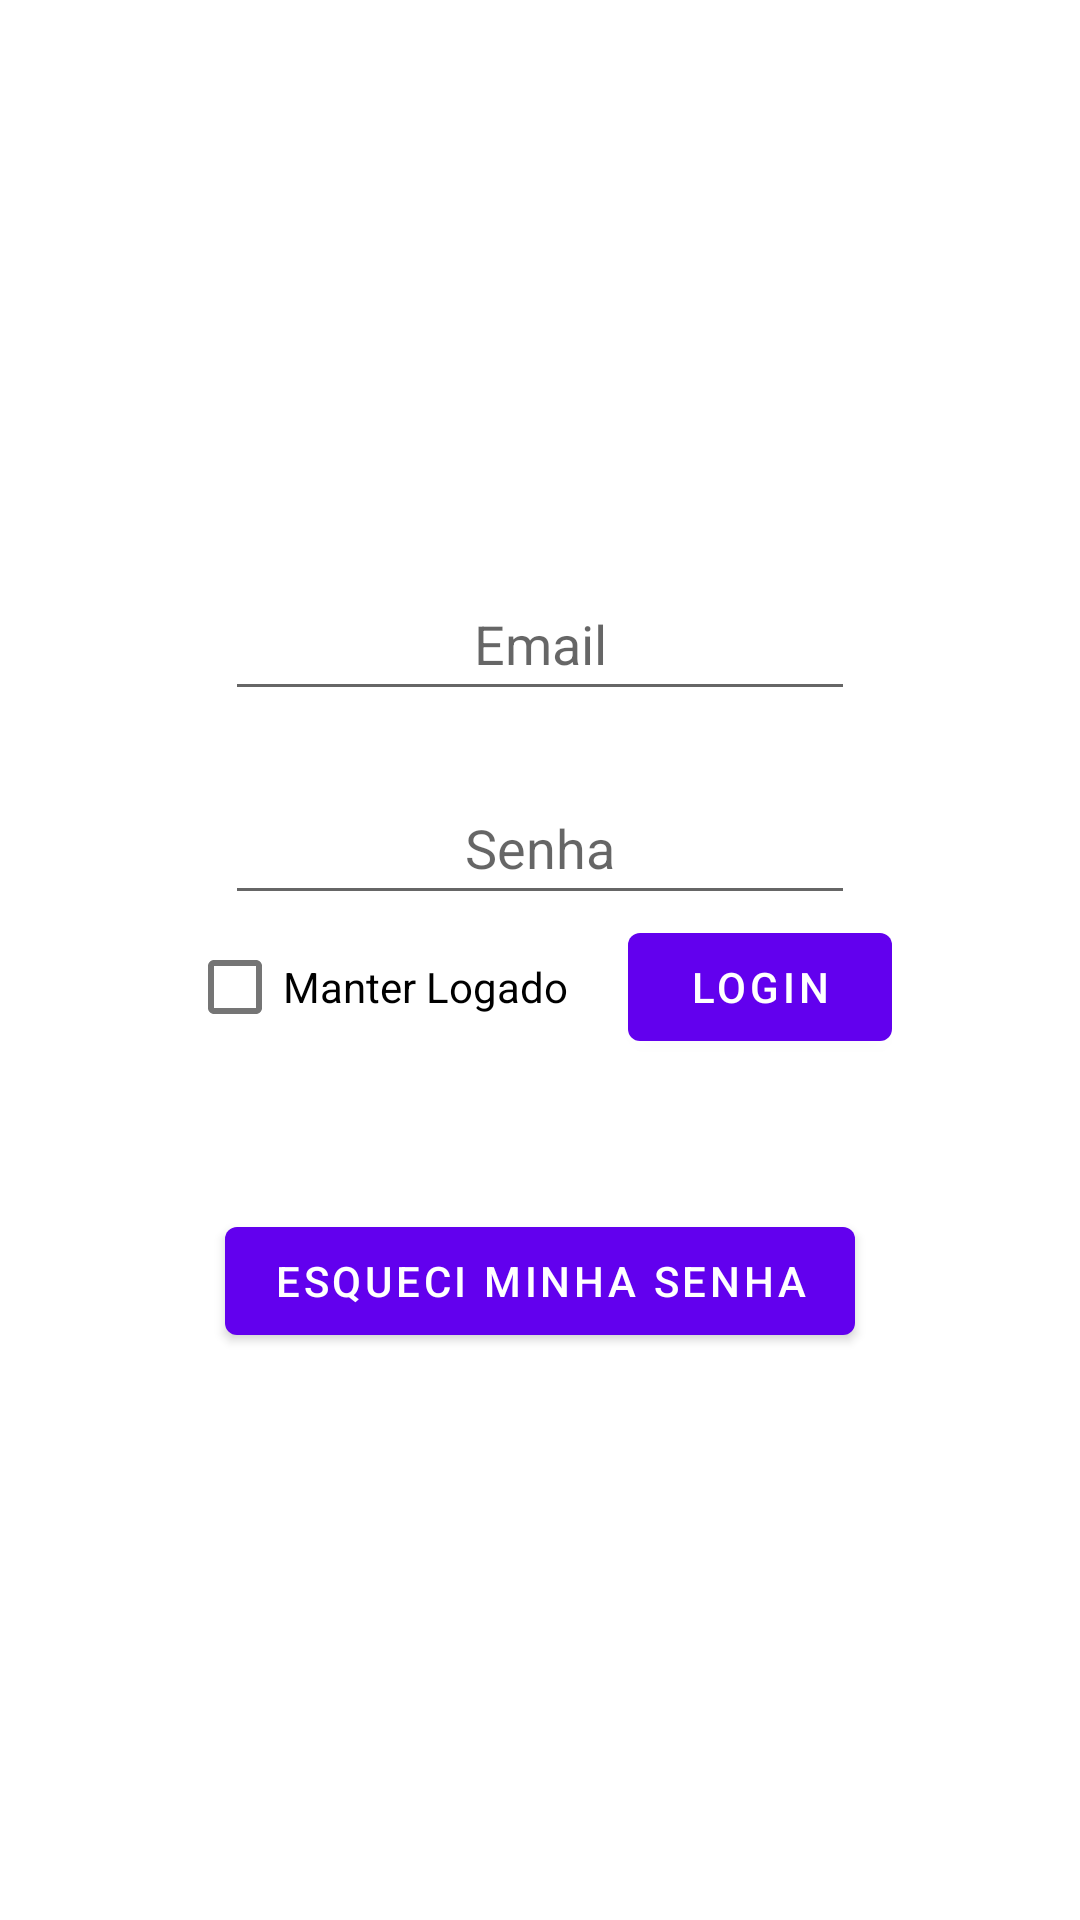

Here is an Android app screen rendered from its layout file. Give the layout XML and the strings, colors and styles it references.
<!-- AndroidManifest.xml: application theme Theme.Validacao -->
<!-- res/layout/activity_main.xml -->
<?xml version="1.0" encoding="utf-8"?>
<LinearLayout xmlns:android="http://schemas.android.com/apk/res/android"
    android:layout_width="match_parent"
    android:layout_height="match_parent"
    android:gravity="center"
    android:orientation="vertical">

    <EditText
        android:id="@+id/editTextTextEmailAddress"
        android:layout_width="wrap_content"
        android:layout_height="wrap_content"
        android:ems="10"
        android:gravity="center"
        android:hint="Email"
        android:inputType="textEmailAddress"
        android:minHeight="48dp" />

    <EditText
        android:id="@+id/editTextTextPassword"
        android:layout_width="wrap_content"
        android:layout_height="wrap_content"
        android:layout_marginTop="20dp"
        android:ems="10"
        android:gravity="center"
        android:hint="Senha"
        android:inputType="textPassword"
        android:minHeight="48dp" />

    <LinearLayout
        android:layout_width="wrap_content"
        android:layout_height="wrap_content"
        android:gravity="center"
        android:orientation="horizontal">

        <CheckBox
            android:id="@+id/checkBox"
            android:layout_width="wrap_content"
            android:layout_height="wrap_content"
            android:text="Manter Logado" />

        <Button
            android:id="@+id/button"
            android:layout_width="wrap_content"
            android:layout_height="match_parent"
            android:layout_marginLeft="20dp"

            android:text="Login" />

    </LinearLayout>

    <Button
        android:id="@+id/btnSenha"
        android:layout_width="wrap_content"
        android:layout_height="wrap_content"
        android:layout_weight="0"
        android:layout_marginTop="50dp"
        android:text="Esqueci minha senha" />
</LinearLayout>
<!-- resources referenced by this layout -->
<resources>
  <style name="Theme.Validacao" parent="Theme.MaterialComponents.DayNight.DarkActionBar">
          
          <item name="colorPrimary">@color/purple_500</item>
          <item name="colorPrimaryVariant">@color/purple_700</item>
          <item name="colorOnPrimary">@color/white</item>
          
          <item name="colorSecondary">@color/teal_200</item>
          <item name="colorSecondaryVariant">@color/teal_700</item>
          <item name="colorOnSecondary">@color/black</item>
          
          <item name="android:statusBarColor" tools:targetApi="l">?attr/colorPrimaryVariant</item>
          
      </style>
  <!-- not gathered from this repository: default colours our renderer supplied (Android Studio template values) -->
  <color name="purple_500">#FF6200EE</color>
  <color name="purple_700">#FF3700B3</color>
  <color name="teal_200">#FF03DAC5</color>
  <color name="teal_700">#FF018786</color>
  <color name="black">#FF000000</color>
  <color name="white">#FFFFFFFF</color>
</resources>
